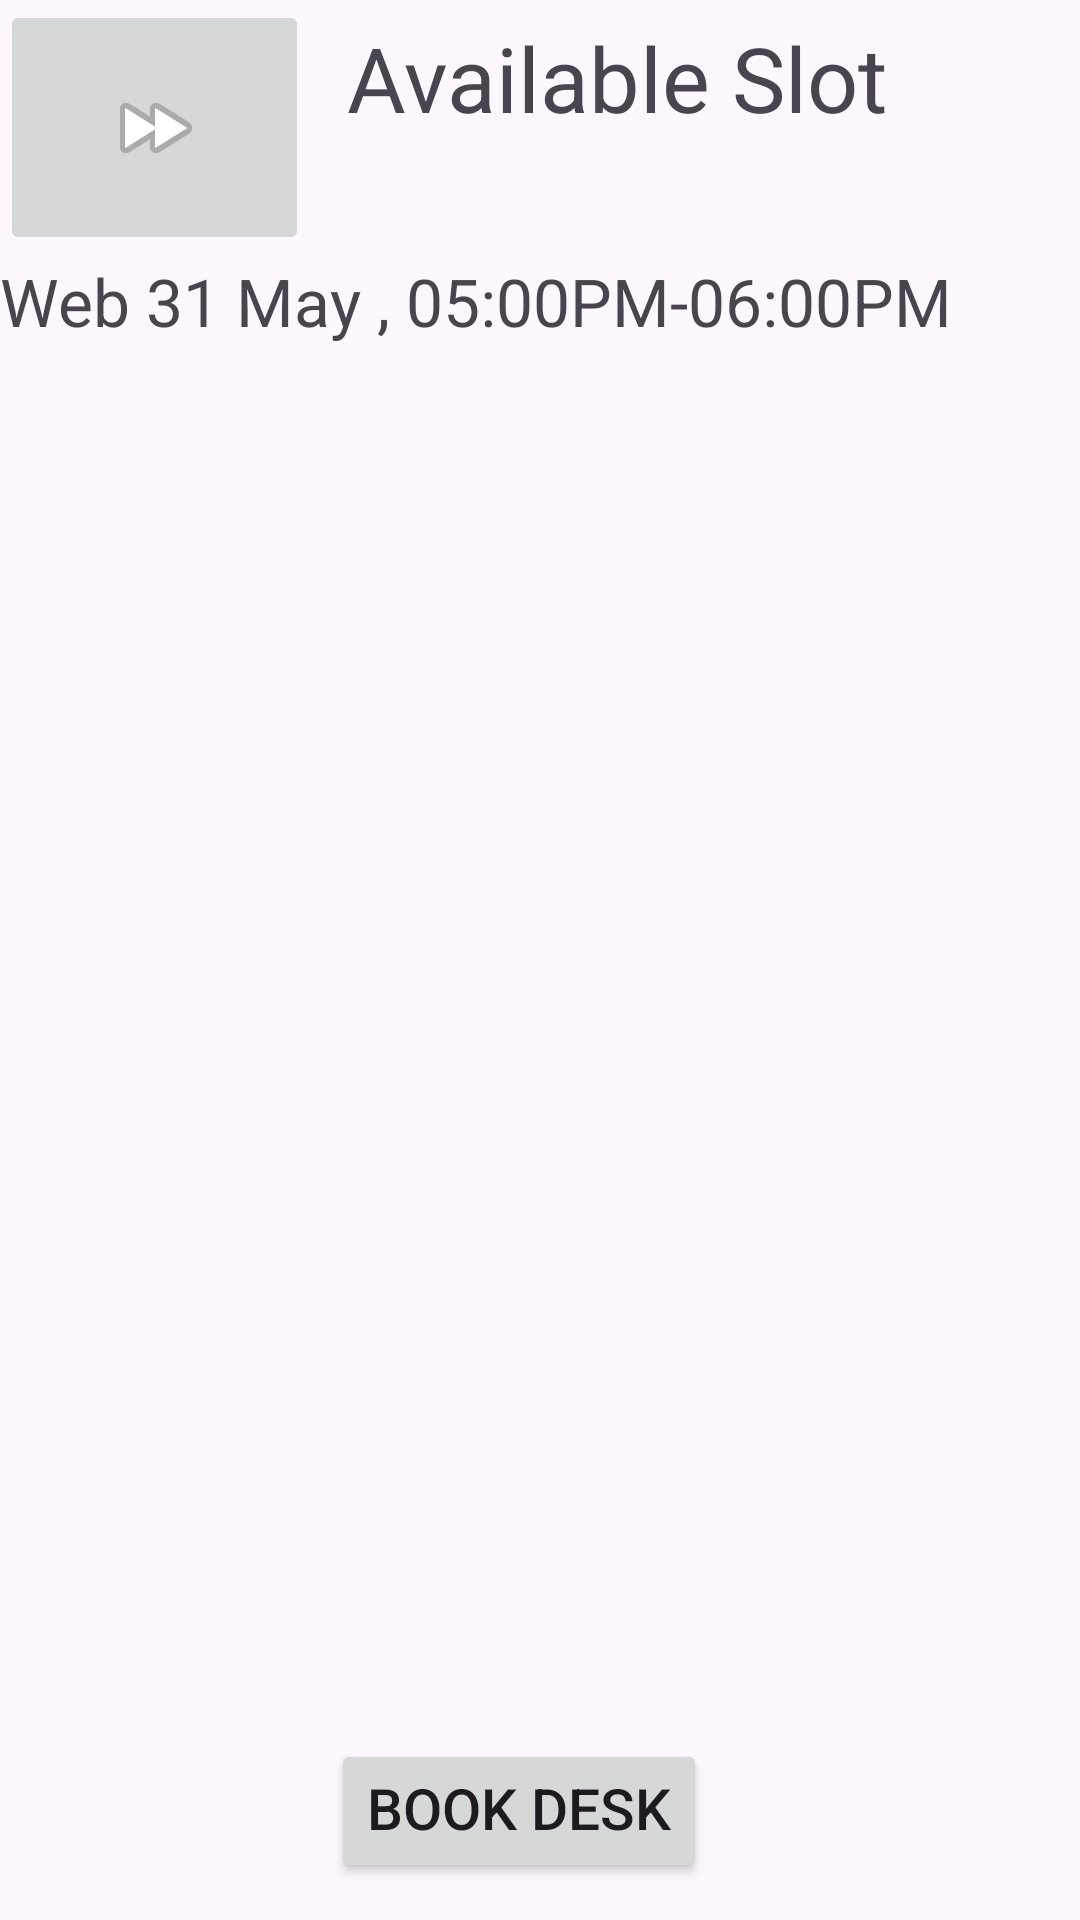

This screen was rendered from an Android layout file. Write that file and the resources it references.
<!-- AndroidManifest.xml: application theme Theme.DK1 -->
<!-- res/layout/activity_availableslot.xml -->
<?xml version="1.0" encoding="utf-8"?>
<androidx.constraintlayout.widget.ConstraintLayout xmlns:android="http://schemas.android.com/apk/res/android"
    xmlns:app="http://schemas.android.com/apk/res-auto"
    xmlns:tools="http://schemas.android.com/tools"
    android:layout_width="match_parent"
    android:layout_height="match_parent"
    tools:context=".availableslot">
    <TextView
        android:id="@+id/textView15"
        android:layout_width="300dp"
        android:layout_height="67dp"
        android:text="Available Slot"
        android:textSize="30dp"
        android:gravity="center_horizontal"
        app:layout_constraintBottom_toBottomOf="parent"
        app:layout_constraintEnd_toEndOf="parent"
        app:layout_constraintHorizontal_bias="0.927"
        app:layout_constraintStart_toStartOf="parent"
        app:layout_constraintTop_toTopOf="parent"
        app:layout_constraintVertical_bias="0.01" />

    <ImageButton
        android:id="@+id/imageButton3"
        android:layout_width="103dp"
        android:layout_height="85dp"
        android:src="@android:drawable/ic_media_ff"
        app:layout_constraintBottom_toBottomOf="parent"
        app:layout_constraintEnd_toEndOf="parent"
        app:layout_constraintHorizontal_bias="0.0"
        app:layout_constraintStart_toStartOf="parent"
        app:layout_constraintTop_toTopOf="parent"
        app:layout_constraintVertical_bias="0.0" />

    <TextView
        android:id="@+id/textView16"
        android:layout_width="382dp"
        android:layout_height="49dp"
        android:text="Web 31 May , 05:00PM-06:00PM"
        android:textSize="22dp"
        app:layout_constraintBottom_toBottomOf="parent"
        app:layout_constraintEnd_toEndOf="parent"
        app:layout_constraintHorizontal_bias="0.0"
        app:layout_constraintStart_toStartOf="parent"
        app:layout_constraintTop_toTopOf="parent"
        app:layout_constraintVertical_bias="0.145" />

    <GridView
        android:id="@+id/gridview"
        android:layout_width="392dp"
        android:layout_height="560dp"
        android:gravity="center_horizontal"
        android:horizontalSpacing="10dp"
        android:numColumns="5"
        android:stretchMode="columnWidth"
        android:verticalSpacing="10dp"
        app:layout_constraintBottom_toBottomOf="parent"
        app:layout_constraintEnd_toEndOf="parent"
        app:layout_constraintHorizontal_bias="0.058"
        app:layout_constraintStart_toStartOf="parent"
        app:layout_constraintTop_toTopOf="parent"
        app:layout_constraintVertical_bias="0.733">

    </GridView>

    <Button
        android:id="@+id/button5"
        android:layout_width="wrap_content"
        android:layout_height="wrap_content"
        android:gravity="center_horizontal"
        android:text="Book Desk"
        android:textSize="19dp"
        app:layout_constraintBottom_toBottomOf="parent"
        app:layout_constraintEnd_toEndOf="parent"
        app:layout_constraintHorizontal_bias="0.47"
        app:layout_constraintStart_toStartOf="parent"
        app:layout_constraintTop_toTopOf="parent"
        app:layout_constraintVertical_bias="0.979"
        tools:ignore="MissingConstraints" />


</androidx.constraintlayout.widget.ConstraintLayout>
<!-- resources referenced by this layout -->
<resources>
  <style name="Theme.DK1" parent="Base.Theme.DK1" />
  <style name="Base.Theme.DK1" parent="Theme.Material3.DayNight.NoActionBar">
          
          
      </style>
</resources>
